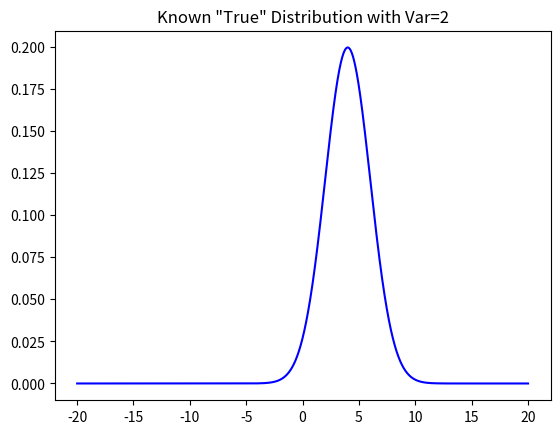
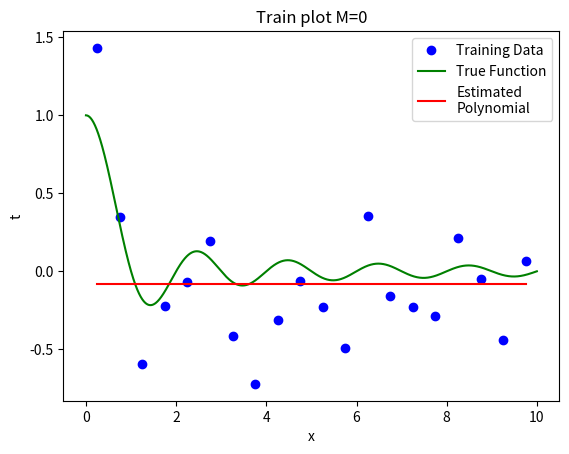
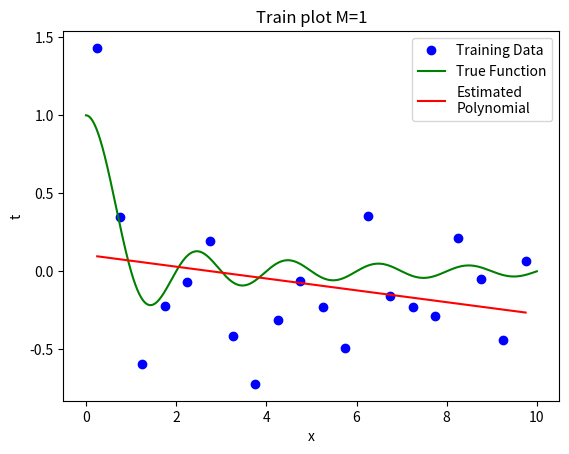
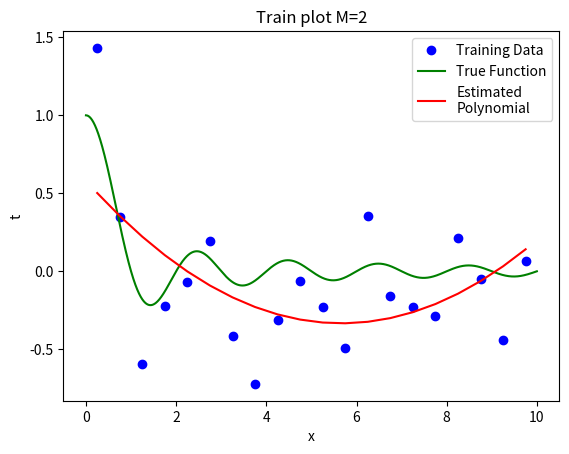
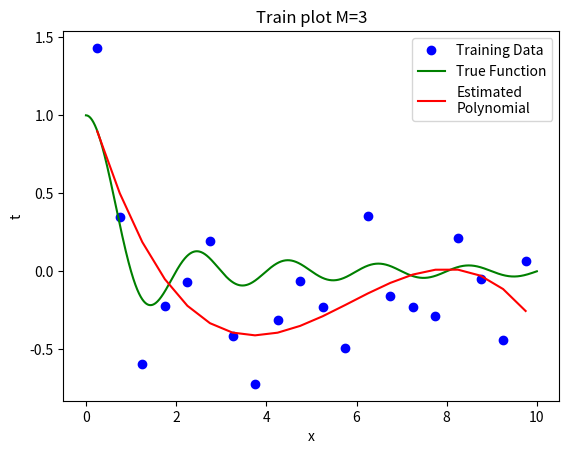
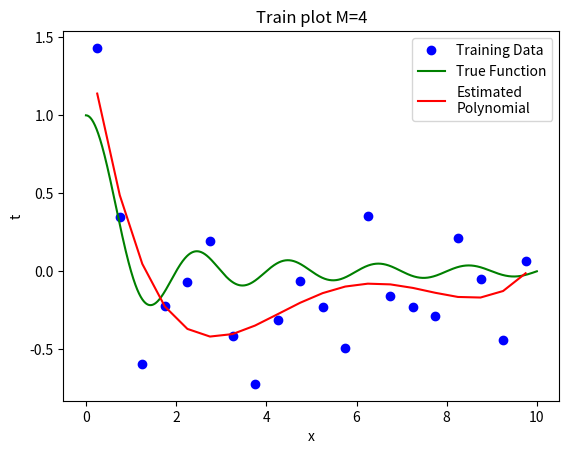
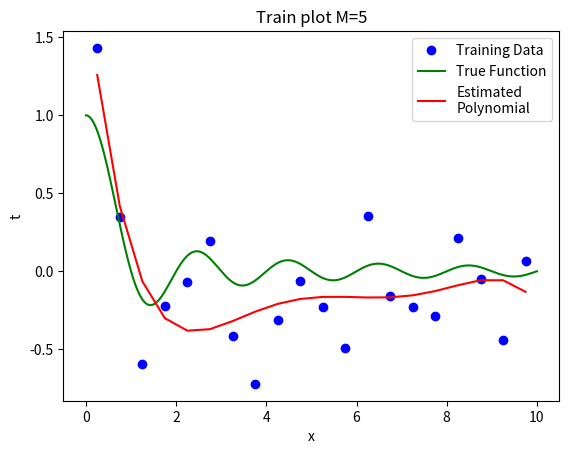
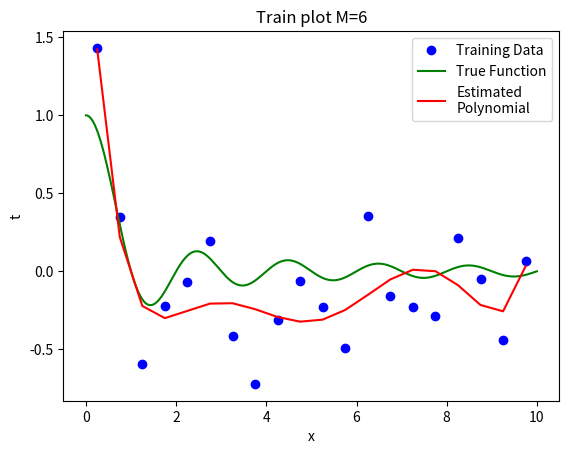
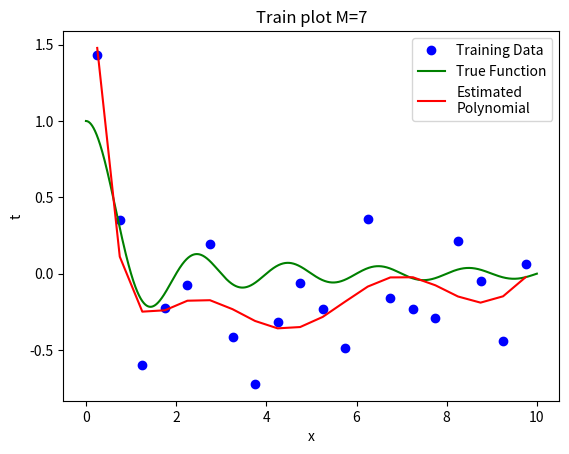
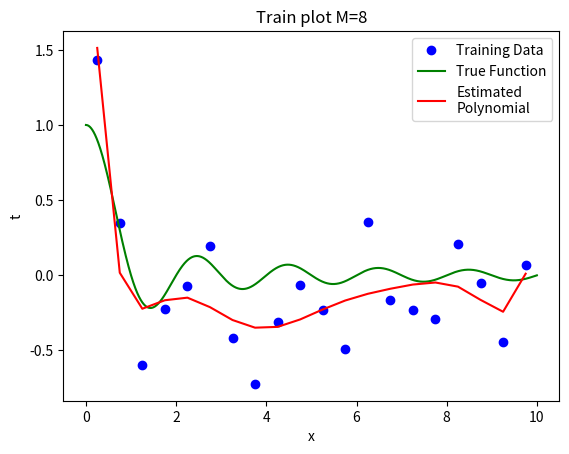
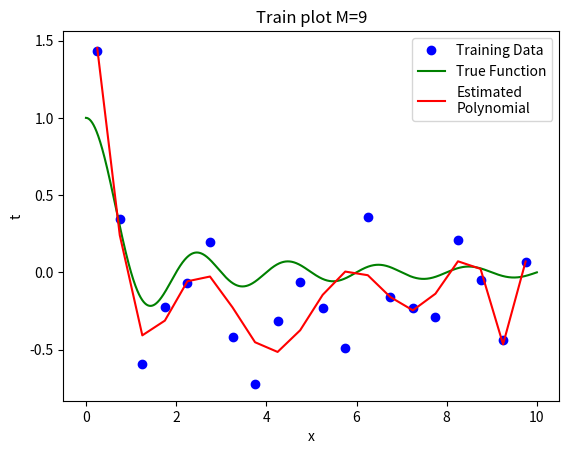
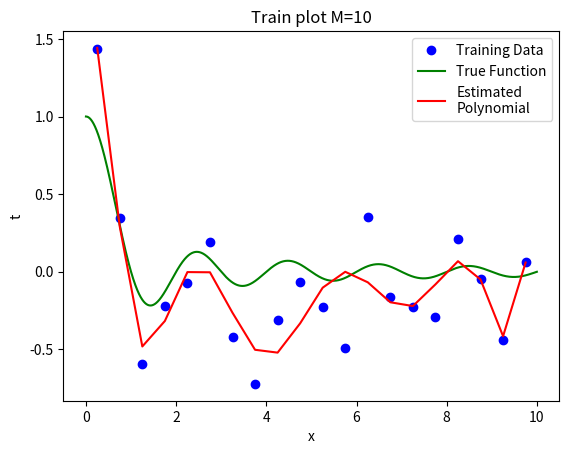
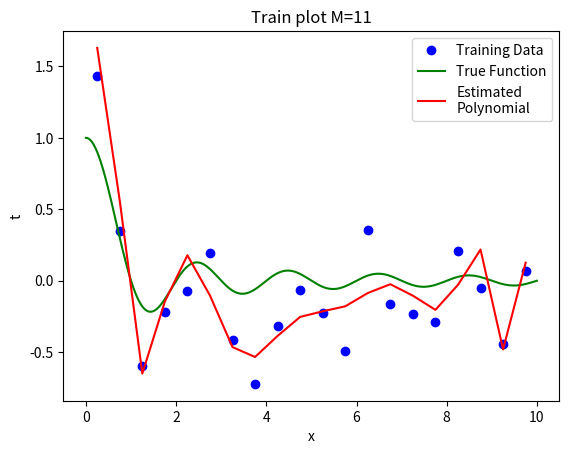
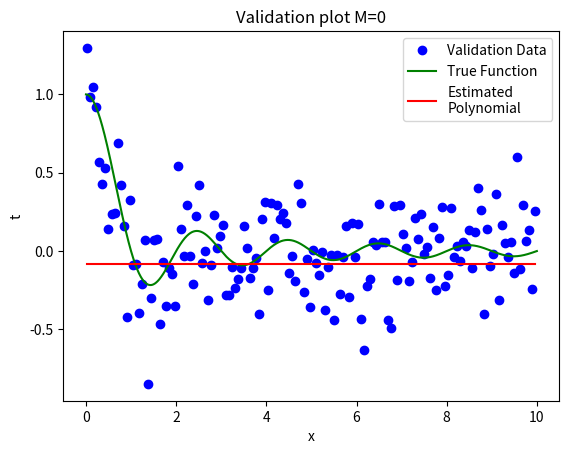
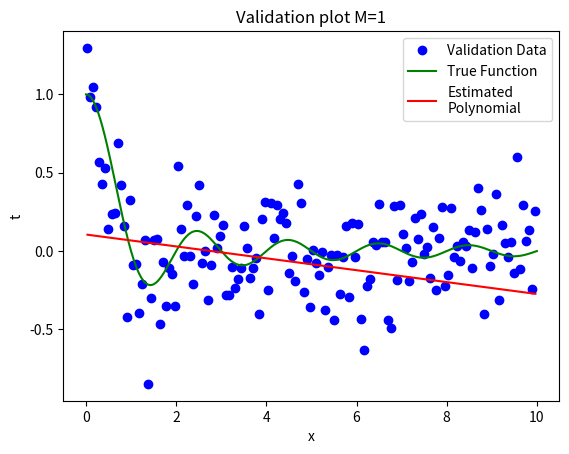
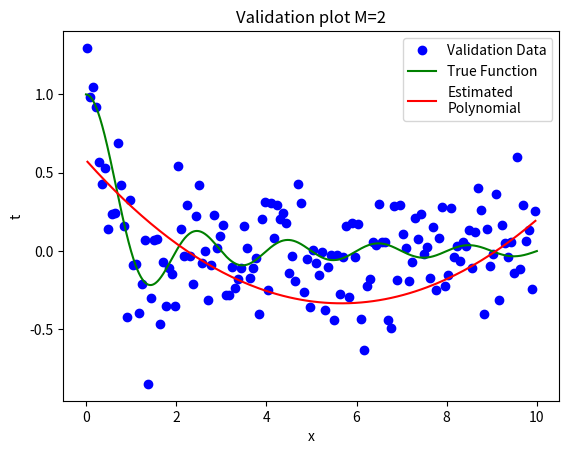

Source code (Python) for these figures, in order:
# -*- coding: utf-8 -*-
"""
File:   hw01.py
Author: 
Date:   
Desc:   
    
"""


""" =======================  Import dependencies ========================== """

import numpy as np
import matplotlib.pyplot as plt
from scipy.stats import norm
import math as mat

plt.close('all') #close any open plots

"""
===============================================================================
===============================================================================
============================ Question 1 =======================================
===============================================================================
===============================================================================
"""
""" ======================  Function definitions ========================== """

def generateUniformData(N, l, u, gVar):
	'''generateUniformData(N, l, u, gVar): Generate N uniformly spaced data points 
   in the range [l,u) with zero-mean Gaussian random noise with variance gVar'''
	# x = np.random.uniform(l,u,N)
	step = (u-l)/(N);
	x = np.arange(l+step/2,u+step/2,step)
	e = np.random.normal(0,gVar,N)
	t = np.sinc(x) + e
	return x,t

def plotData(x1,t1,x2,t2,x3=None,t3=None,legend=[]):
   '''plotData(x1,t1,x2,t2,x3=None,t3=None,legend=[]): Generate a plot of the 
      training data, the true function, and the estimated function'''
   p1 = plt.plot(x1, t1, 'bo') #plot training data
   p2 = plt.plot(x2, t2, 'g') #plot true value
   if(x3 is not None):
       p3 = plt.plot(x3, t3, 'r') #plot training data

   #add title, legend and axes labels
   plt.ylabel('t') #label x and y axes
   plt.xlabel('x')
   
   if(x3 is None):
       plt.legend((p1[0],p2[0]),legend)
   else:
       plt.legend((p1[0],p2[0],p3[0]),legend)
       
   """
   This seems like a good place to write a function to learn your regression
   weights!
   
   """
""" ======================  Def regression weights ========================== """       
def fitdataReg(x,t,M):
	'''fitdataReg(x,t,M): Fit a polynomial of order M to the data (x,t)'''	
	X = np.array([x**m for m in range(M+1)]).T
	w = np.linalg.inv(X.T@X)@X.T@t
	return w
""" ======================  Variable Declaration ========================== """

l = 0 #lower bound on x
u = 10 #upper bound on x
N_train= 20 #number of samples to generate for trainning
N_val=150 #number of samples to generate for validation
gVar = .25 #variance of error distribution
#M =  3 #regression model order
#la=0 # Regula penalty
E_RMS_train=[0 for i in range(12)] #RMS error of train
E_RMS_val=[0 for i in range(12)] #RMS error of validation

""" =======================  Generate Training Data ======================= """
data_uniform  = np.array(generateUniformData(N_train, l, u, gVar)).T

x1 = data_uniform[:,0] #generate trainning input sets
t1 = data_uniform[:,1] #generate trainning output sets

x2 = np.arange(l,u,0.001)  #get equally spaced points in the xrange
t2 = np.sinc(x2) #compute the true function value
   
""" ========================  Train the Model ============================= """
for M in range(0,12): #set the model from 0 to 12
   w = fitdataReg(x1,t1,M) 
   X_train = np.array([x1**m for m in range(M+1)]).T #computer trainning matrix
   T_train = X_train@w #compute the predicted value
   E_RMS_train[M]=[mat.sqrt(sum((T_train-t1)**2)/N_train)] #computer the RMS error of trainning sets
   plt.figure()
   plotData(x1,t1,x2,t2,x1,T_train,['Training Data', 'True Function', 'Estimated\nPolynomial'])
   plt.title('Train plot M='+str(M))
   print(w)


""" ======================== Generate Test Data =========================== """


"""This is where you should generate a validation testing data set.  This 
should be generated with different parameters than the training data!   """
data_uniform_val  = np.array(generateUniformData(N_val, l, u, gVar)).T

x4 = data_uniform_val[:,0] #generate validation input sets
t4 = data_uniform_val[:,1] #generate validation output sets

""" ========================  Test the Model ============================== """

""" This is where you should test the validation set with the trained model """
for M in range(0,12): #set the model from 0 to 12
   w = fitdataReg(x1,t1,M) # computer the w from trainning sets
   X_Val = np.array([x4**m for m in range(M+1)]).T #validation input matrix
   est_Val = X_Val@w #compute the predicted value
   E_RMS_val[M]=[mat.sqrt(sum((t4-est_Val)**2)/N_val)] #computer Rms error of validation sets
   plt.figure()
   plotData(x4,t4,x2,t2,x4,est_Val,legend=['Validation Data','True Function','Estimated\nPolynomial'])
   plt.title('Validation plot M='+str(M))
   print(w)

M=np.arange(0,12,1)
plt.figure()
plt.plot(M,E_RMS_train,'bo-',label='Trainning')
plt.plot(M,E_RMS_val,'ro-',label='Validation')
plt.xlabel('M')
plt.ylabel('E_Rms')
plt.legend(loc=1)


"""
===============================================================================
===============================================================================
============================ Question 2 =======================================
===============================================================================
===============================================================================
"""
""" ======================  Variable Declaration ========================== """

#True distribution mean and variance 
trueMu = 4
trueVar = 2 #sigma^2

#Initial prior distribution mean and variance (You should change these parameters to see how they affect the ML and MAP solutions)
priorMu = 8
priorVar = 0.2 #sigma^2

numDraws = 200 #Number of draws from the true distribution


"""========================== Plot the true distribution =================="""
#plot true Gaussian function
step = 0.01
l = -20
u = 20
x = np.arange(l+step/2,u+step/2,step)
plt.figure(0)
p1 = plt.plot(x, norm(trueMu,trueVar).pdf(x), color='b')
plt.title('Known "True" Distribution with Var='+str(trueVar))

"""========================= Perform ML and MAP Estimates =================="""
#Calculate posterior and update prior for the given number of draws

  
Dw=np.arange(0,200,1)
PM=np.arange(0,9,1)
Mu_ML_ss=[] #store mu of ML that 200th draws of different priorMU
Mu_MAP_ss=[] #store mu of MAP that 200th draws of different priorMU
Mu_lh=7 #mu of likelihood
Var_lh=5 #variance of likelihood
## with fixed initial Prior variance of 0.2 run Mu_ML and MU_MAP, varing priorMu ranging from 0~9##
for priorMu in range(0,9):
    DrawResult = [] #store each draw result
    Mu_ML=[] #store Mu of ML after each draw result
    Mu_MAP=[] #store Mu of MAP after each draw result
    Var_MAP=[] #store Var of MAP after each draw result
    Mu_MAP_itera=priorMu # MAP MU and Var for iteration
    Var_MAP_itera=priorVar
    
    for Draw in range(200):
        DrawResult.append(np.random.normal(trueMu,mat.sqrt(trueVar),1)[0]) #generate each draw
        Mu_ML.append(sum(DrawResult)/len(DrawResult)) #computer ML result

        ## computer the const in Mu_MAP formulation ##
        MAP_const_1=Var_lh/(len(DrawResult)*Var_MAP_itera+Var_lh) 
        MAP_const_2=Var_MAP_itera/(len(DrawResult)*Var_MAP_itera+Var_lh)
        
        ##computer MAP result##
        Mu_MAP_itera=MAP_const_1*Mu_MAP_itera+MAP_const_2*sum(DrawResult) 
        Var_MAP_itera=(Var_MAP_itera*Var_lh)/(Var_lh+len(DrawResult)*Var_MAP_itera)
        Mu_MAP.append(Mu_MAP_itera) 
        Var_MAP.append(Var_MAP_itera)        
        
    Mu_ML_ss.append(Mu_ML[199]) #steady state Mu of ML
    Mu_MAP_ss.append(Mu_MAP[199]) #steady state Mu of MAP
#### plot ML and MAP iteration of each draws with variable PriorMU ###
    plt.figure() 
    plt.plot(Dw,Mu_ML,'b-',label='ML')
    plt.plot(Dw,Mu_MAP,'r-',label='MAP')
    plt.xlabel('Draws')
    plt.ylabel('MEAN')
    plt.legend(loc=1)
    plt.title('ML and MAP EST change with PriorMu='+str(priorMu))

# with fixed priorMu of 7 run Mu_ML and MU_MAP, varing priorVar ranging from 0.1~10.1
# with fixed priorMu of 7 run Mu_ML and MU_MAP, varing priorVar ranging from 0.1~10.1
priorMu=7
priorVar=np.arange(0.1,10.1,0.5)
priorVar_big=5
#####
Mu_ML_ss=[] #store mu of ML that 200th draws of different priorMU
Mu_MAP_ss=[] #store mu of MAP that 200th draws of different priorMU
Mu_lh=7 #mu of likelihood
Var_lh=5 #variance of likelihood
for i in range(20):
    DrawResult = [] #store each draw result
    Mu_ML=[] #store Mu of ML after each draw result
    Mu_MAP_small=[] #store Mu of MAP after each draw result
    Var_MAP_small=[] #store Var of MAP after each draw result
    Mu_MAP_big=[] #store Mu of MAP after each draw result
    Var_MAP_big=[] #store Var of MAP after each draw result
    Mu_MAP_itera_small=priorMu # MAP MU and Var for iteration
    Var_MAP_itera_small=priorVar[i]
    Mu_MAP_itera_big=priorMu # MAP MU and Var for iteration
    Var_MAP_itera_big=priorVar_big
    for Draw in range(200):
        DrawResult.append(np.random.normal(trueMu,mat.sqrt(trueVar),1)[0]) #generate each draw
        Mu_ML.append(sum(DrawResult)/len(DrawResult)) #computer ML result

        ## computer the const in Mu_MAP formulation ##
        MAP_const_1_small=Var_lh/(len(DrawResult)*Var_MAP_itera_small+Var_lh) 
        MAP_const_2_small=Var_MAP_itera_small/(len(DrawResult)*Var_MAP_itera_small+Var_lh)
        
        MAP_const_1_big=Var_lh/(len(DrawResult)*Var_MAP_itera_big+Var_lh) 
        MAP_const_2_big=Var_MAP_itera_big/(len(DrawResult)*Var_MAP_itera_big+Var_lh)
        ##computer MAP result##
        Mu_MAP_itera_small=MAP_const_1_small*Mu_MAP_itera_small+MAP_const_2_small*sum(DrawResult) 
        Var_MAP_itera_small=(Var_MAP_itera_small*Var_lh)/(Var_lh+len(DrawResult)*Var_MAP_itera_small)
        
        Mu_MAP_itera_big=MAP_const_1_big*Mu_MAP_itera_big+MAP_const_2_big*sum(DrawResult) 
        Var_MAP_itera_big=(Var_MAP_itera_big*Var_lh)/(Var_lh+len(DrawResult)*Var_MAP_itera_big)
        
        Mu_MAP_small.append(Mu_MAP_itera_small) 
        Var_MAP_small.append(Var_MAP_itera_small)
        Mu_MAP_big.append(Mu_MAP_itera_big) 
        Var_MAP_big.append(Var_MAP_itera_big)  
        
    Mu_ML_ss.append(Mu_ML[199]) #steady state Mu of ML
    Mu_MAP_ss.append(Mu_MAP[199]) #steady state Mu of MAP
#### plot ML and MAP iteration of each draws with variable PriorVar ###
    plt.figure() 
    plt.plot(Dw,Mu_ML,'b-',label='ML')
    plt.plot(Dw,Mu_MAP_small,'r-',label='MAP_smallVar')
    plt.plot(Dw,Mu_MAP_big,'g-',label='MAP_bigVar')
    plt.xlabel('Draws')
    plt.ylabel('MEAN')
    plt.legend(loc=1)
    plt.title('ML and MAP EST change with small PriorVar='+str(priorVar[i])+' big PriorVar='+str(priorVar_big)+'\nPriorMu='+str(priorMu))


# with fixed priorMu of 8, fixed priorVal of 0.2 run Mu_ML and MU_MAP, varing likelihoo Var ranging from 0.1~10.1
priorMu=8
priorVar=0.2
#####
Mu_ML_ss=[] #store mu of ML that 200th draws of different priorMU
Mu_MAP_ss=[] #store mu of MAP that 200th draws of different priorMU
Mu_lh=7 #mu of likelihood
Var_lh_small=np.arange(0.1,10.1,0.5)
Var_lh_big=5 #variance of likelihood
for i in range(20):
    DrawResult = [] #store each draw result
    Mu_ML=[] #store Mu of ML after each draw result
    Mu_MAP_small=[] #store Mu of MAP after each draw result
    Var_MAP_small=[] #store Var of MAP after each draw result
    Mu_MAP_big=[] #store Mu of MAP after each draw result
    Var_MAP_big=[] #store Var of MAP after each draw result
    Mu_MAP_itera_small=priorMu # MAP MU and Var for iteration
    Var_MAP_itera_small=priorVar
    Mu_MAP_itera_big=priorMu # MAP MU and Var for iteration
    Var_MAP_itera_big=priorVar
    for Draw in range(200):
        DrawResult.append(np.random.normal(trueMu,mat.sqrt(trueVar),1)[0]) #generate each draw
        Mu_ML.append(sum(DrawResult)/len(DrawResult)) #computer ML result

        ## computer the const in Mu_MAP formulation ##
        MAP_const_1_small=Var_lh_small[i]/(len(DrawResult)*Var_MAP_itera_small+Var_lh_small[i]) 
        MAP_const_2_small=Var_MAP_itera_small/(len(DrawResult)*Var_MAP_itera_small+Var_lh_small[i])
        
        MAP_const_1_big=Var_lh_big/(len(DrawResult)*Var_MAP_itera_big+Var_lh_big) 
        MAP_const_2_big=Var_MAP_itera_big/(len(DrawResult)*Var_MAP_itera_big+Var_lh_big)
        ##computer MAP result##
        Mu_MAP_itera_small=MAP_const_1_small*Mu_MAP_itera_small+MAP_const_2_small*sum(DrawResult) 
        Var_MAP_itera_small=(Var_MAP_itera_small*Var_lh_small[i])/(Var_lh_small[i]+len(DrawResult)*Var_MAP_itera_small)
        
        Mu_MAP_itera_big=MAP_const_1_big*Mu_MAP_itera_big+MAP_const_2_big*sum(DrawResult) 
        Var_MAP_itera_big=(Var_MAP_itera_big*Var_lh_big)/(Var_lh_big+len(DrawResult)*Var_MAP_itera_big)
        
        Mu_MAP_small.append(Mu_MAP_itera_small) 
        Var_MAP_small.append(Var_MAP_itera_small)
        Mu_MAP_big.append(Mu_MAP_itera_big) 
        Var_MAP_big.append(Var_MAP_itera_big)  
        
    Mu_ML_ss.append(Mu_ML[199]) #steady state Mu of ML
    Mu_MAP_ss.append(Mu_MAP[199]) #steady state Mu of MAP
#### plot ML and MAP iteration of each draws with variable PriorVar ###
    plt.figure() 
    plt.plot(Dw,Mu_ML,'b-',label='ML')
    plt.plot(Dw,Mu_MAP_small,'r-',label='MAP_smallVar')
    plt.plot(Dw,Mu_MAP_big,'g-',label='MAP_bigVar')
    plt.xlabel('Draws')
    plt.ylabel('MEAN')
    plt.legend(loc=1)
    plt.title('ML and MAP EST change with small likelihood variance='+str(Var_lh_small[i])+' big likelihood variance='+str(Var_lh_big)+'\nPriorMu='+str(priorMu)+' PriorVar='+str(priorVar))
### plot ML and MAP steady state trends with variable PriorVar




